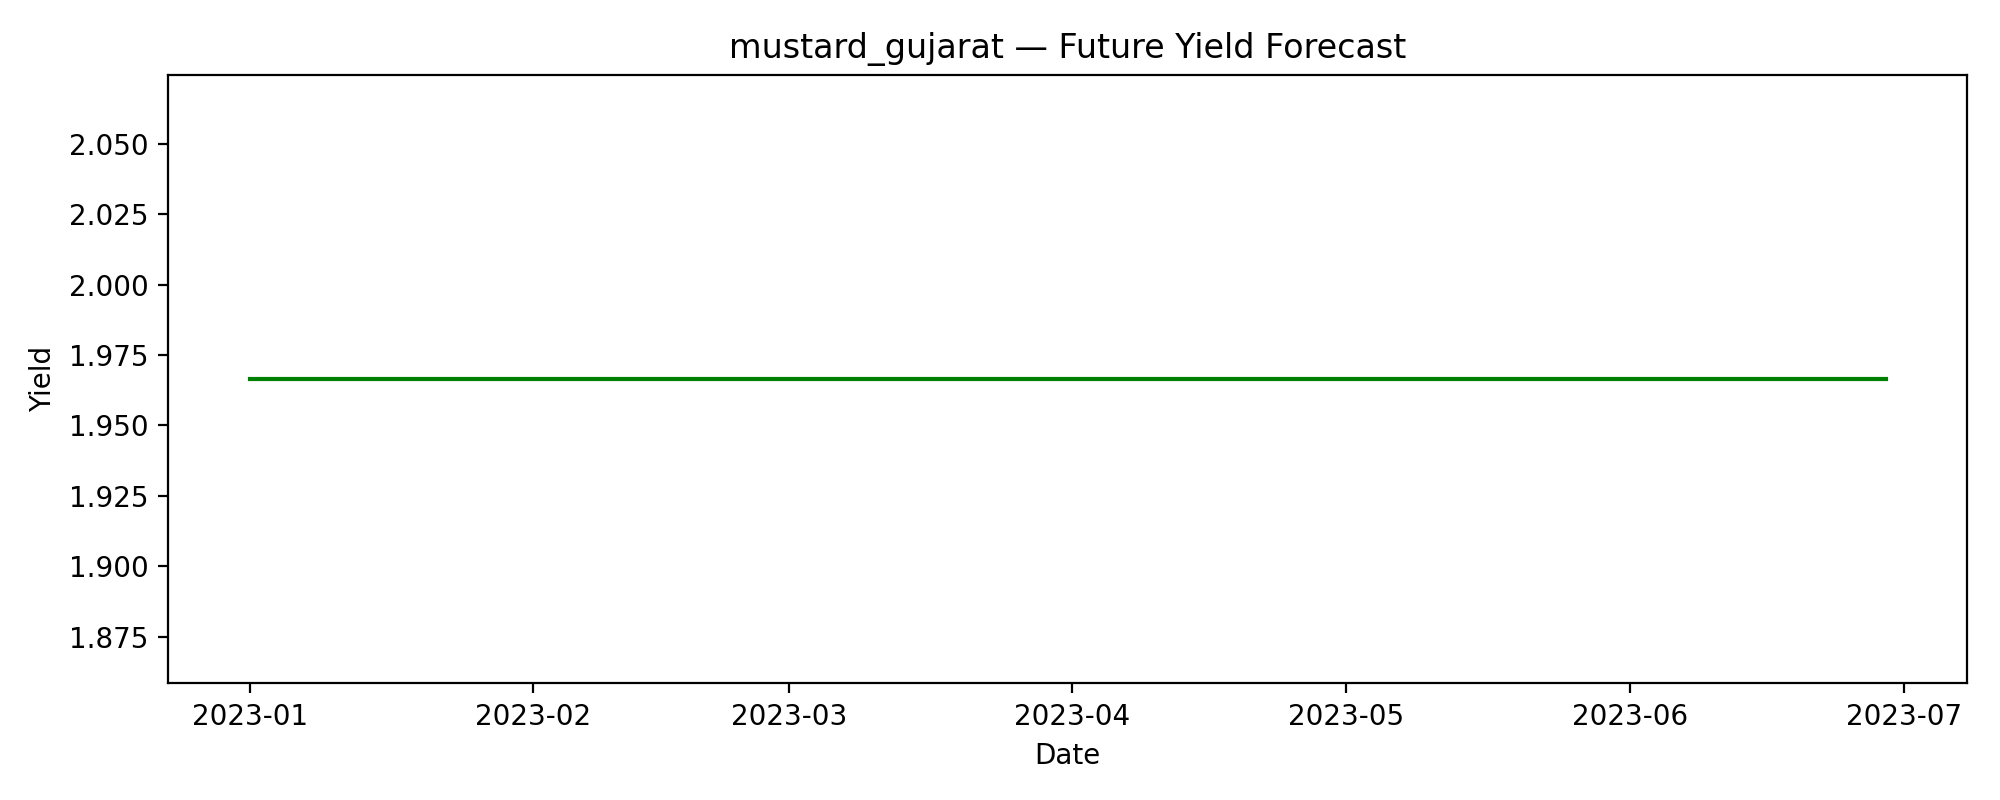

The file beside this chart, header and first rows:
date, predicted_yield
2023-01-01, 1.966
2023-01-02, 1.966
2023-01-03, 1.966
2023-01-04, 1.966
2023-01-05, 1.966
2023-01-06, 1.966
2023-01-07, 1.966
2023-01-08, 1.966
2023-01-09, 1.966
2023-01-10, 1.966
2023-01-11, 1.966
2023-01-12, 1.966
2023-01-13, 1.966
2023-01-14, 1.966
2023-01-15, 1.966
2023-01-16, 1.966
2023-01-17, 1.966
2023-01-18, 1.966
2023-01-19, 1.966
2023-01-20, 1.966
2023-01-21, 1.966
2023-01-22, 1.966
2023-01-23, 1.966
2023-01-24, 1.966
2023-01-25, 1.966
2023-01-26, 1.966
2023-01-27, 1.966
2023-01-28, 1.966
2023-01-29, 1.966
2023-01-30, 1.966
2023-01-31, 1.966
2023-02-01, 1.966
2023-02-02, 1.966
2023-02-03, 1.966
2023-02-04, 1.966
2023-02-05, 1.966
2023-02-06, 1.966
2023-02-07, 1.966
2023-02-08, 1.966
2023-02-09, 1.966
2023-02-10, 1.966
2023-02-11, 1.966
2023-02-12, 1.966
2023-02-13, 1.966
2023-02-14, 1.966
2023-02-15, 1.966
2023-02-16, 1.966
2023-02-17, 1.966
2023-02-18, 1.966
2023-02-19, 1.966
2023-02-20, 1.966
2023-02-21, 1.966
2023-02-22, 1.966
2023-02-23, 1.966
2023-02-24, 1.966
2023-02-25, 1.966
2023-02-26, 1.966
2023-02-27, 1.966
2023-02-28, 1.966
2023-03-01, 1.966
... 120 more rows
